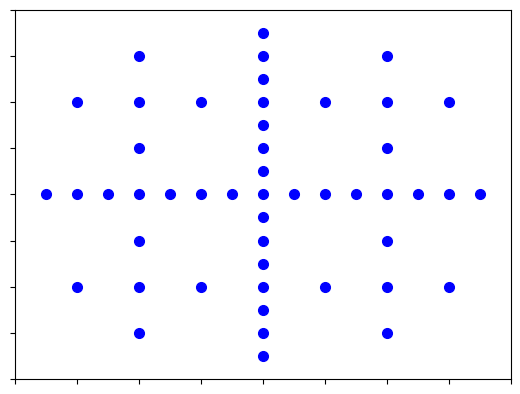

Recreate this plot in Python. (Note: this script raises an exception after producing the figure.)
import numpy as np
import math
import matplotlib.pyplot as plt
from mpl_toolkits.mplot3d import Axes3D

savedir = "../slides/images/"

maxl = 4

def gridpoints(lx, ly):
    start = 0
    end = 2**maxl

    gx = [2**(maxl - lx) * i for i in range(1, 2**lx) if i % 2 == 1]
    gy = [2**(maxl - ly) * i for i in range(1, 2**ly) if i % 2 == 1]

    g = [(x, y) for x in gx for y in gy]

    return list(zip(*g))

def drawAll2():
    f, ax = plt.subplots(1, 1)
    for i in range(1, maxl+1):
        for j in range(1, maxl+1):
            pts = gridpoints(i, j)
            if (i + j) < 2 + maxl:
                ax.plot(pts[0], pts[1], "ob", ms=7)
            ax.axis([0, 2**maxl, 0, 2**maxl])
            ax.set_xticklabels([])
            ax.set_yticklabels([])
    plt.savefig(savedir + "sparsegrid_d4.png", bbox_inches="tight")
    plt.show()

drawAll2()
